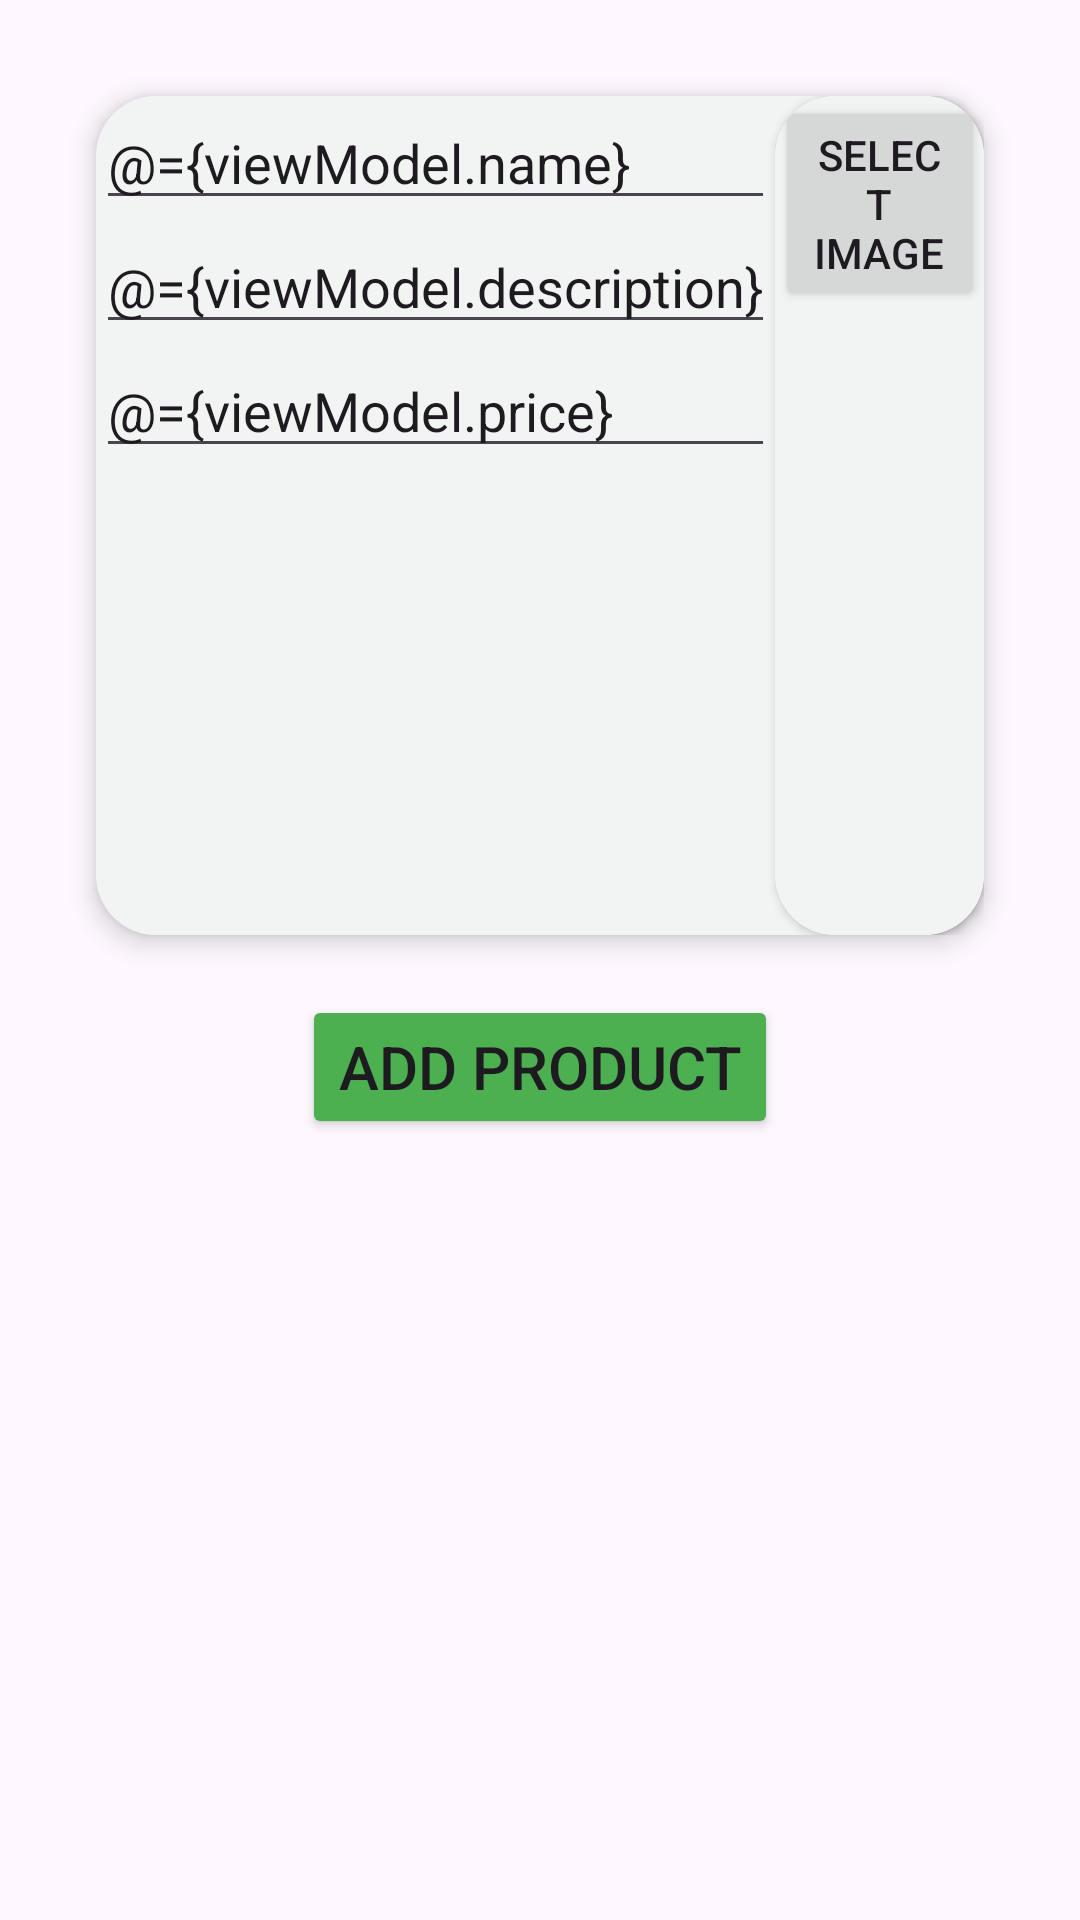

Android layout source for this screen:
<!-- AndroidManifest.xml: application theme Theme.RoomDB_Practice -->
<!-- res/layout/fragment_input.xml -->
<?xml version="1.0" encoding="utf-8"?>
<layout xmlns:android="http://schemas.android.com/apk/res/android"
    xmlns:app="http://schemas.android.com/apk/res-auto">

    <data>
        <variable
            name="viewModel"
            type="com.example.roomdb_practice.viewmodel.ProductViewModel" />
    </data>

<LinearLayout
    android:layout_width="match_parent"
    android:layout_height="wrap_content"
    android:orientation="vertical"
    android:padding="16dp"
    >

    <LinearLayout
        android:layout_width="wrap_content"
        android:layout_height="wrap_content"
        android:layout_marginStart="16dp"
        android:layout_marginTop="16dp"
        android:layout_marginEnd="16dp"
        android:background="@drawable/white_bg"
        android:elevation="5dp">

        <LinearLayout
            android:layout_width="wrap_content"
            android:layout_height="wrap_content"
            android:orientation="vertical">



            <EditText
                android:id="@+id/edt_name"
                android:layout_width="match_parent"
                android:layout_height="wrap_content"
                android:text="@={viewModel.name}"
                android:hint="Enter product name" />

            <EditText
                android:id="@+id/edt_description"
                android:layout_width="match_parent"
                android:layout_height="wrap_content"
                android:text="@={viewModel.description}"
                android:hint="Enter product description" />

            <EditText
                android:id="@+id/edt_price"
                android:layout_width="match_parent"
                android:layout_height="wrap_content"
                android:text="@={viewModel.price}"
                android:hint="Enter product price"
                android:inputType="numberDecimal" />
        </LinearLayout>

        <androidx.cardview.widget.CardView
            android:layout_width="wrap_content"
            android:layout_height="wrap_content"
            android:layout_gravity="center"
            android:padding="16dp"
            app:cardCornerRadius="20dp">

            <LinearLayout
                android:layout_width="wrap_content"
                android:layout_height="wrap_content"
                android:background="@drawable/white_bg"
                android:gravity="center"
                android:orientation="vertical">

                <Button
                    android:id="@+id/btn_select_img"
                    android:layout_width="wrap_content"
                    android:layout_height="wrap_content"
                    android:text="Select Image" />

                <ImageView
                    android:id="@+id/imv_image"
                    android:layout_width="200dp"
                    android:layout_height="200dp"
                    android:layout_marginTop="8dp"
                    android:src="@{viewModel.imageResource}"
                    android:contentDescription="Product Image"
                    android:scaleType="centerCrop" />
            </LinearLayout>
        </androidx.cardview.widget.CardView>

    </LinearLayout>


    <Button
        android:id="@+id/btn_add"
        android:layout_width="wrap_content"
        android:layout_height="wrap_content"
        android:layout_gravity="center"
        android:backgroundTint="#4CAF50"
        android:layout_marginTop="20dp"
        android:text="Add Product"
        android:textSize="20sp" />

</LinearLayout>
</layout>
<!-- resources referenced by this layout -->
<resources>
  <!-- drawable white_bg (drawable) -->
  <?xml version="1.0" encoding="utf-8"?>
  <shape xmlns:android="http://schemas.android.com/apk/res/android">
      <solid android:color="#F2F4F4"/>
      <corners android:radius="20dp"/>
  </shape>
  <style name="Theme.RoomDB_Practice" parent="Base.Theme.RoomDB_Practice" />
  <style name="Base.Theme.RoomDB_Practice" parent="Theme.Material3.DayNight.NoActionBar">
          
          
      </style>
</resources>
